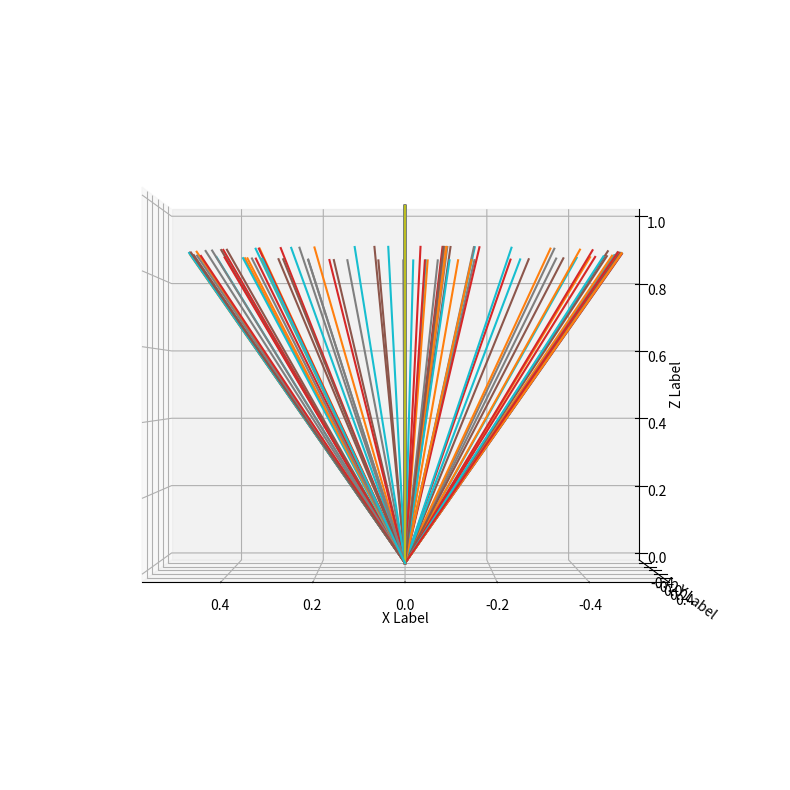

This chart was generated by the following Python code:
# -*- coding: utf-8 -*-
"""
Created on Sun Apr  5 10:58:22 2020

[redacted]
"""

import numpy as np
from random import random as rand
import matplotlib.pyplot as plt

#%%

def length(vector):
    """Get the length of a vector."""
    v = vector
    l = np.sqrt(np.sum([i **2 for i in v]))
    return l

def rotate(vector: np.ndarray, theta: float, phi:float) -> np.ndarray: # Angles should be provided in radians
    """Rotate a vector using polar coordinates.

    This function takes a velocity vector in some coorindate system. Then
    it transforms the coordinate system to a system, where one of the basis
    vectors is parallel to the velocity vector. Then it rotates the velocity
    vector in in the xz plane about the y axis. Then it transforms back to the
    original coordinate system.

    Parameters:
    ----------
        vector: np.ndarray
            The vector that will be rotated.
            Format is [x,y,z]
        theta: float
            The polar angle of rtation in radians
        phi: float
            The azimuthal angle in radians.

    Returns:
        v1: np.ndarray
            The rotated vector.
            Format is [x,y,z]
    """
    """This is the velocity vector."""
    v0 = vector

    """This generates a random vector that
    should not be parallel to v0 (but no guarantees)
    """
    temp = [rand(),rand(),rand()]

    u1 = v0 / length(v0)
    u2 = np.cross(u1,temp)
    u2 = u2 / length(u2)
    u3 = np.cross(v0,u2)
    u3 = u3 / length(u3)
    C = np.stack([u3,u2,u1],axis=1)
    C_inv = np.linalg.inv(C)
    R0 = np.stack([np.array([np.cos(theta),0,-np.sin(theta)]),
              np.array([0,1,0]),
              np.array([np.sin(theta),0,np.cos(theta)])])
    R1 = np.stack([np.array([np.cos(phi),-np.sin(phi),0]),
                   np.array([np.sin(phi),np.cos(phi),0]),
                   np.array([0,0,1])])

    """This is the rotated vector in the original coordinate system."""
    v1 = np.dot(np.dot(R1,np.dot(R0, np.dot(v0,C))), C_inv)
    return v1

#%%
if __name__ == '__main__':

    v0 = np.array([0,0,1])

    theta = 30 /180 * np.pi
    phi = 10 / 180 * np.pi

    fig = plt.figure(figsize=(10,10))
    ax = fig.add_subplot(111, projection='3d')
    for phi in range(0,90,1):
        v1 = rotate(v0,theta,phi)
        for i in [v0,v1]:
            xs = [0,i[0]]
            ys = [0,i[1]]
            zs = [0,i[2]]
            ax.plot(xs, ys, zs)

    ax.set_xlabel('X Label')
    ax.set_ylabel('Y Label')
    ax.set_zlabel('Z Label')
    ax.view_init(0,90)

    plt.show()


